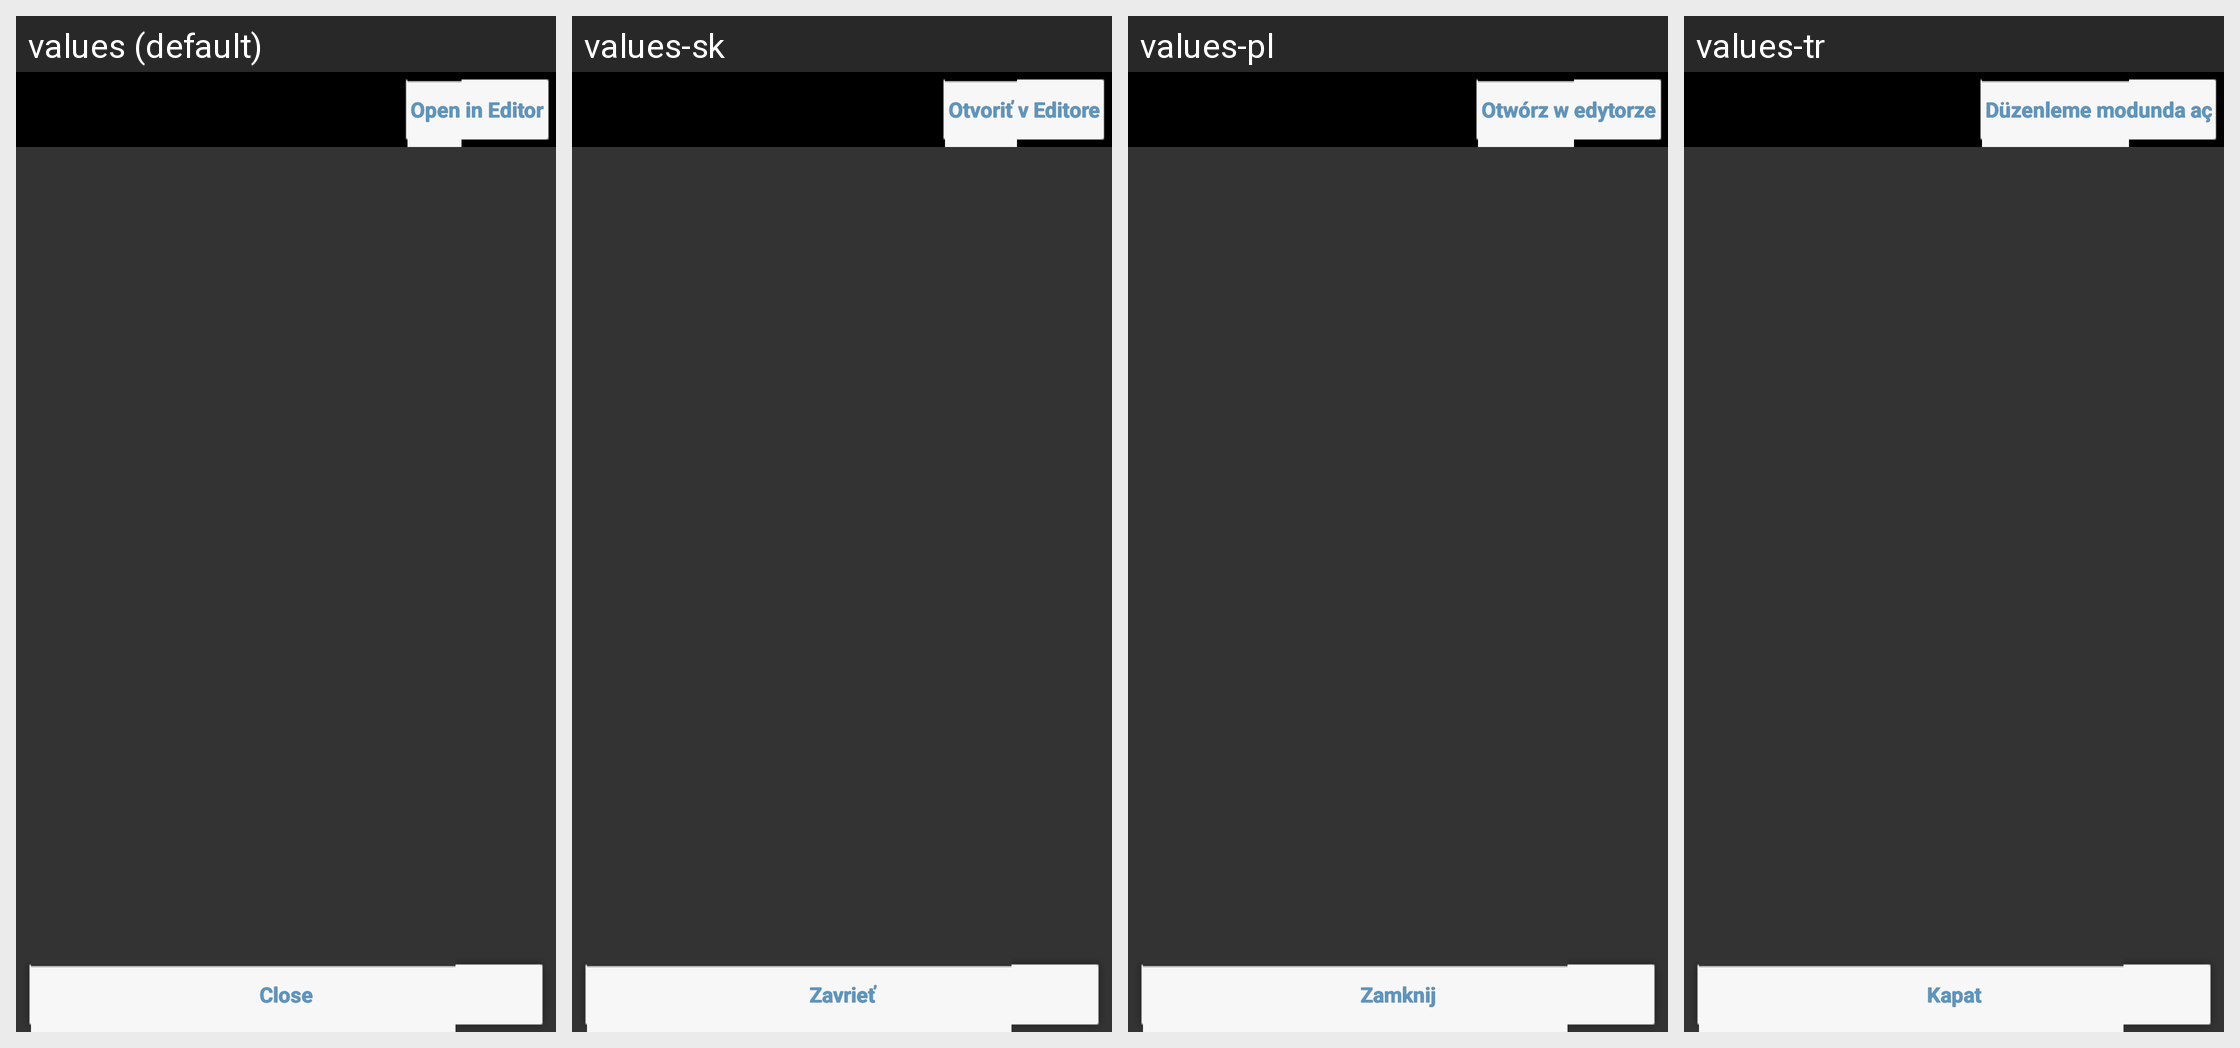

For this localized Android screen grid, give each drawn string resource with its value in every locale shown.
Android screen res/layout/activity_colors_xml_dark.xml rendered under 4 locales, left to right: values (default), values-sk, values-pl, values-tr. Device: Nexus 5 (rendered at 1080×1920; each locale shown at half size, 540×960, under a caption strip naming it); theme AppTheme.
Other locales in the repository, not shown: values-ar, values-be, values-cs, values-de, values-es, values-eu, values-fa, values-fr, values-hu, values-it, values-iw, values-ja, values-ka, values-ko, values-nb, values-nl, values-pt, values-pt-rBR, values-pt-rPT, values-ro, values-ru, values-sr, values-sv, values-uk, values-vi, values-zh, values-zh-rCN, values-zh-rTW.
Strings drawn on this screen, with the default value and each locale's value (text and hints the layout hard-codes, and strings that could not be matched under every locale, appear in the picture but are not listed):

open_in_editor
  values: Open in Editor
  values-sk: Otvoriť v Editore
  values-pl: Otwórz w edytorze
  values-tr: Düzenleme modunda aç

close
  values: Close
  values-sk: Zavrieť
  values-pl: Zamknij
  values-tr: Kapat
